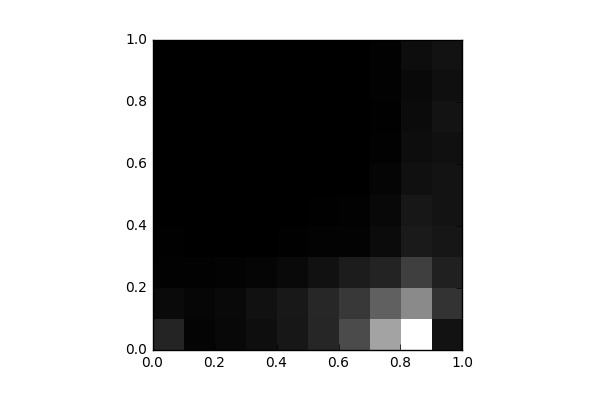

Source data for this figure (header and first rows):
, 0, 1, 2, 3, 4, 5, 6, 7, 8, 9
0, 1087, 320.0, 86.0, 38.0, 6.0, 12.0, 0.0, 0.0, 0.0, 0.0
1, 129.0, 195.0, 62.0, 8.0, 0.0, 0.0, 0.0, 0.0, 0.0, 0.0
2, 266.0, 292.0, 103.0, 4.0, 6.0, 0.0, 0.0, 0.0, 0.0, 0.0
3, 425.0, 516.0, 166.0, 29.0, 13.0, 3.0, 0.0, 0.0, 0.0, 0.0
4, 706.0, 714.0, 275.0, 38.0, 6.0, 2.0, 0.0, 0.0, 0.0, 0.0
5, 1159, 1182, 515.0, 99.0, 31.0, 19.0, 5.0, 0.0, 0.0, 0.0
6, 2230, 1703, 842.0, 118.0, 66.0, 25.0, 9.0, 2.0, 0.0, 0.0
7, 4860, 2861, 1064, 352.0, 240.0, 153.0, 72.0, 43.0, 62.0, 60.0
8, 7608, 4117, 1884, 793.0, 691.0, 489.0, 392.0, 348.0, 295.0, 400.0
9, 562.0, 1532, 1004, 676.0, 576.0, 565.0, 484.0, 578.0, 465.0, 562.0
